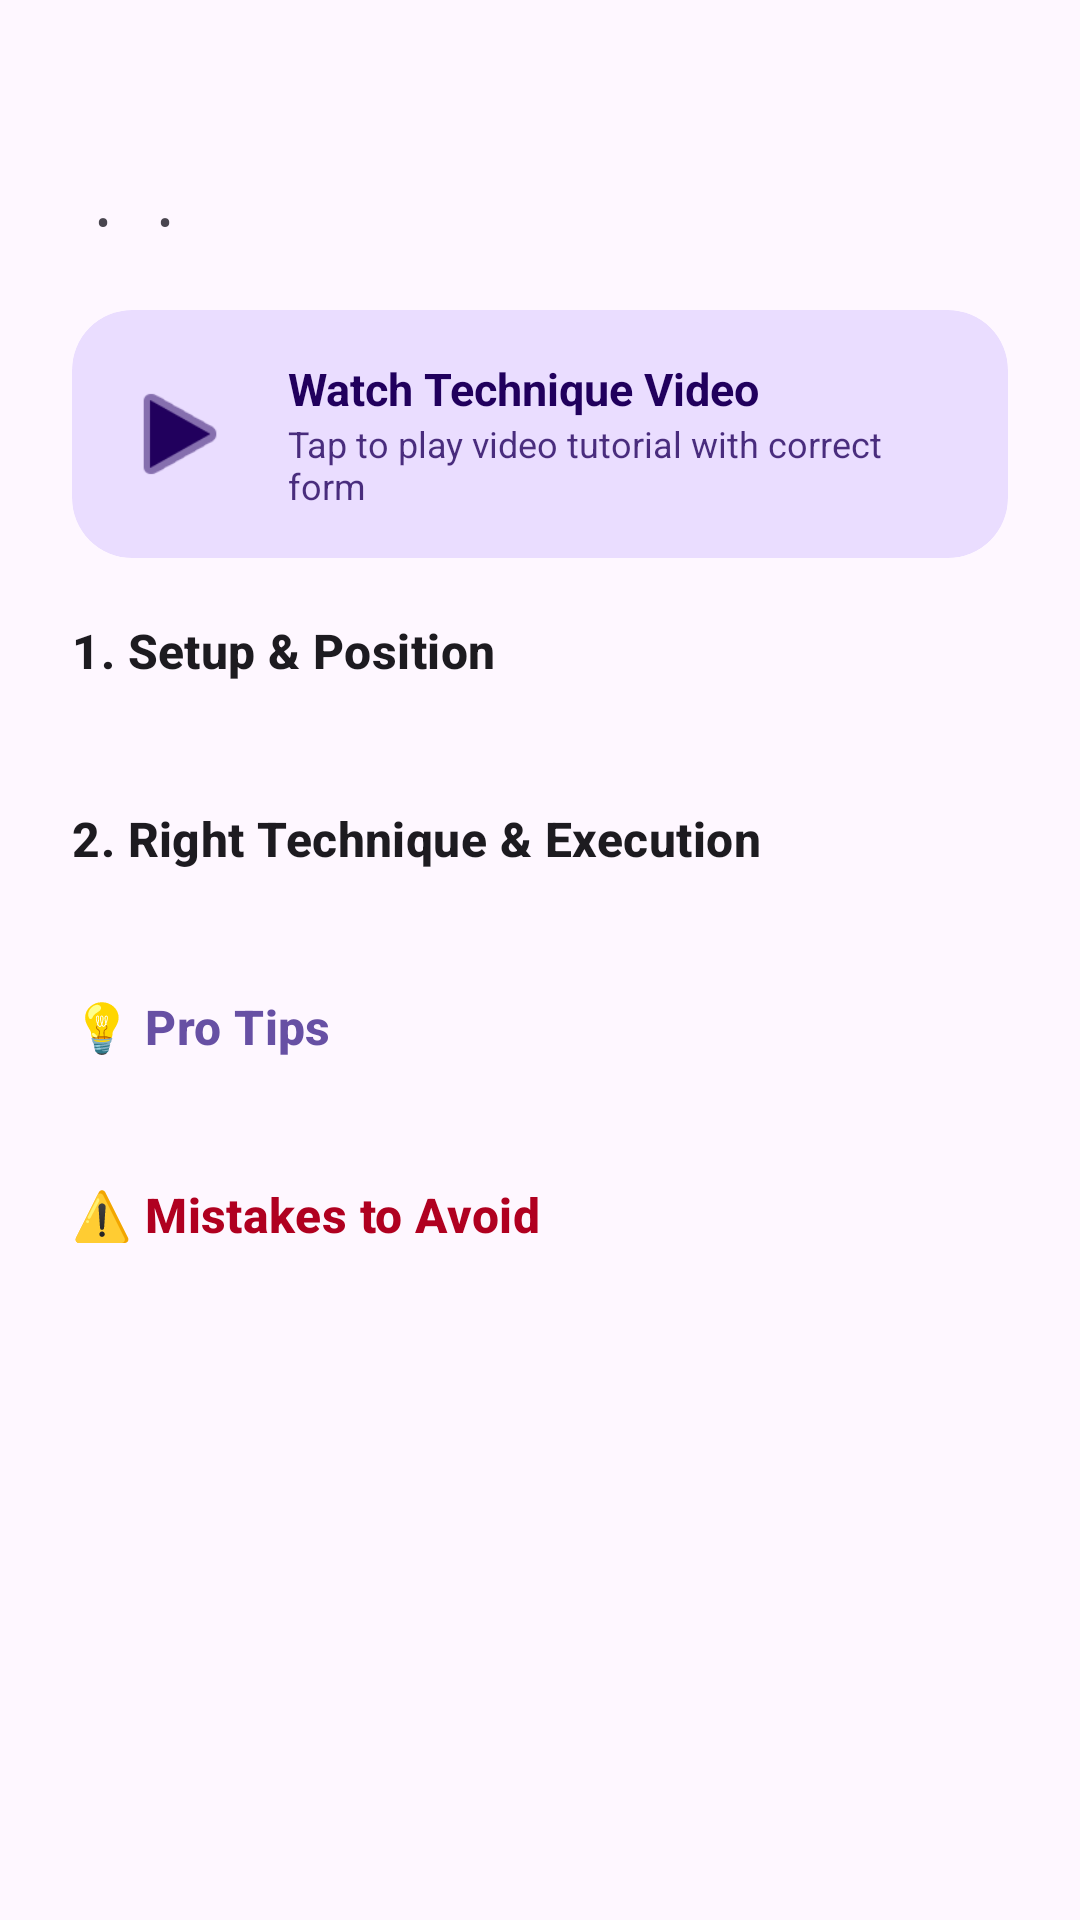

Layout XML and referenced resources for this Android screen:
<!-- AndroidManifest.xml: application theme Theme.GymLog -->
<!-- res/layout/dialog_exercise_guide_detail.xml -->
<?xml version="1.0" encoding="utf-8"?>
<androidx.core.widget.NestedScrollView xmlns:android="http://schemas.android.com/apk/res/android"
    xmlns:app="http://schemas.android.com/apk/res-auto"
    xmlns:tools="http://schemas.android.com/tools"
    android:layout_width="match_parent"
    android:layout_height="wrap_content"
    android:padding="24dp">

    <LinearLayout
        android:layout_width="match_parent"
        android:layout_height="wrap_content"
        android:orientation="vertical">

        
        <TextView
            android:id="@+id/tvDetailName"
            android:layout_width="match_parent"
            android:layout_height="wrap_content"
            android:textAppearance="?attr/textAppearanceHeadlineSmall"
            android:textStyle="bold"
            tools:text="Barbell Bench Press" />

        <LinearLayout
            android:layout_width="match_parent"
            android:layout_height="wrap_content"
            android:layout_marginTop="8dp"
            android:gravity="center_vertical"
            android:orientation="horizontal">

            <TextView
                android:id="@+id/tvDetailMuscle"
                android:layout_width="wrap_content"
                android:layout_height="wrap_content"
                android:textColor="?attr/colorPrimary"
                android:textSize="14sp"
                android:textStyle="bold"
                tools:text="Chest" />

            <TextView
                android:layout_width="wrap_content"
                android:layout_height="wrap_content"
                android:layout_marginHorizontal="8dp"
                android:text="•"
                android:textColor="?attr/colorOnSurfaceVariant" />

            <TextView
                android:id="@+id/tvDetailEquipment"
                android:layout_width="wrap_content"
                android:layout_height="wrap_content"
                android:textColor="?attr/colorOnSurfaceVariant"
                android:textSize="14sp"
                tools:text="Barbell &amp; Bench" />

            <TextView
                android:layout_width="wrap_content"
                android:layout_height="wrap_content"
                android:layout_marginHorizontal="8dp"
                android:text="•"
                android:textColor="?attr/colorOnSurfaceVariant" />

            <TextView
                android:id="@+id/tvDetailDifficulty"
                android:layout_width="wrap_content"
                android:layout_height="wrap_content"
                android:textColor="?attr/colorSecondary"
                android:textSize="14sp"
                android:textStyle="bold"
                tools:text="Intermediate" />
        </LinearLayout>

        
        <com.google.android.material.card.MaterialCardView
            android:id="@+id/cardVideoBanner"
            android:layout_width="match_parent"
            android:layout_height="wrap_content"
            android:layout_marginTop="20dp"
            app:cardBackgroundColor="?attr/colorPrimaryContainer"
            app:cardCornerRadius="20dp"
            app:cardElevation="0dp"
            app:strokeWidth="0dp">

            <LinearLayout
                android:layout_width="match_parent"
                android:layout_height="wrap_content"
                android:gravity="center_vertical"
                android:orientation="horizontal"
                android:padding="16dp">

                <ImageView
                    android:layout_width="40dp"
                    android:layout_height="40dp"
                    android:src="@android:drawable/ic_media_play"
                    app:tint="?attr/colorOnPrimaryContainer" />

                <LinearLayout
                    android:layout_width="0dp"
                    android:layout_height="wrap_content"
                    android:layout_marginStart="16dp"
                    android:layout_weight="1"
                    android:orientation="vertical">

                    <TextView
                        android:layout_width="wrap_content"
                        android:layout_height="wrap_content"
                        android:text="Watch Technique Video"
                        android:textColor="?attr/colorOnPrimaryContainer"
                        android:textSize="15sp"
                        android:textStyle="bold" />

                    <TextView
                        android:layout_width="wrap_content"
                        android:layout_height="wrap_content"
                        android:alpha="0.8"
                        android:text="Tap to play video tutorial with correct form"
                        android:textColor="?attr/colorOnPrimaryContainer"
                        android:textSize="12sp" />
                </LinearLayout>
            </LinearLayout>
        </com.google.android.material.card.MaterialCardView>

        
        <TextView
            android:layout_width="match_parent"
            android:layout_height="wrap_content"
            android:layout_marginTop="20dp"
            android:text="1. Setup &amp; Position"
            android:textAppearance="?attr/textAppearanceTitleMedium"
            android:textStyle="bold" />

        <TextView
            android:id="@+id/tvSetupText"
            android:layout_width="match_parent"
            android:layout_height="wrap_content"
            android:layout_marginTop="6dp"
            android:alpha="0.9"
            android:textAppearance="?attr/textAppearanceBodyMedium"
            tools:text="Lie flat on bench with feet firm on floor..." />

        
        <TextView
            android:layout_width="match_parent"
            android:layout_height="wrap_content"
            android:layout_marginTop="16dp"
            android:text="2. Right Technique &amp; Execution"
            android:textAppearance="?attr/textAppearanceTitleMedium"
            android:textStyle="bold" />

        <TextView
            android:id="@+id/tvExecutionText"
            android:layout_width="match_parent"
            android:layout_height="wrap_content"
            android:layout_marginTop="6dp"
            android:alpha="0.9"
            android:textAppearance="?attr/textAppearanceBodyMedium"
            tools:text="Unrack the bar and lower it in a controlled arc..." />

        
        <TextView
            android:layout_width="match_parent"
            android:layout_height="wrap_content"
            android:layout_marginTop="16dp"
            android:text="💡 Pro Tips"
            android:textAppearance="?attr/textAppearanceTitleMedium"
            android:textColor="?attr/colorPrimary"
            android:textStyle="bold" />

        <TextView
            android:id="@+id/tvProTipsText"
            android:layout_width="match_parent"
            android:layout_height="wrap_content"
            android:layout_marginTop="6dp"
            android:alpha="0.9"
            android:textAppearance="?attr/textAppearanceBodyMedium"
            tools:text="Keep elbows tucked at 45 degrees relative to your torso..." />

        
        <TextView
            android:layout_width="match_parent"
            android:layout_height="wrap_content"
            android:layout_marginTop="16dp"
            android:text="⚠️ Mistakes to Avoid"
            android:textAppearance="?attr/textAppearanceTitleMedium"
            android:textColor="@color/error_red"
            android:textStyle="bold" />

        <TextView
            android:id="@+id/tvMistakesText"
            android:layout_width="match_parent"
            android:layout_height="wrap_content"
            android:layout_marginTop="6dp"
            android:alpha="0.9"
            android:textAppearance="?attr/textAppearanceBodyMedium"
            tools:text="Flaring elbows 90 degrees out, bouncing the bar..." />

    </LinearLayout>

</androidx.core.widget.NestedScrollView>
<!-- resources referenced by this layout -->
<resources>
  <color name="error_red">#B00020</color>
  <style name="Theme.GymLog" parent="Theme.Material3.DayNight.NoActionBar">
          <item name="colorPrimary">@color/primary_light</item>
          <item name="colorOnPrimary">#FFFFFF</item>
          <item name="colorPrimaryContainer">#E8DEF8</item>
          <item name="colorOnPrimaryContainer">#1D192B</item>
  
          <item name="colorSecondary">#625B71</item>
          <item name="colorOnSecondary">#FFFFFF</item>
          <item name="colorSecondaryContainer">#E8DEF8</item>
          <item name="colorOnSecondaryContainer">#1D192B</item>
  
          <item name="colorTertiary">#7D5260</item>
          <item name="colorOnTertiary">#FFFFFF</item>
  
          <item name="android:windowBackground">@color/background_light</item>
          <item name="colorSurface">@color/surface_light</item>
          <item name="colorSurfaceVariant">#F3EFFA</item>
          <item name="colorOnSurface">@color/text_primary_light</item>
          <item name="colorOnSurfaceVariant">@color/text_secondary_light</item>
          <item name="colorOutline">@color/card_stroke_color</item>
          <item name="colorOutlineVariant">@color/divider_color</item>
      </style>
  <color name="primary_light">#3F51B5</color>
  <color name="background_light">#F8F9FA</color>
  <color name="surface_light">#FFFFFF</color>
  <color name="text_primary_light">#1C1B1F</color>
  <color name="text_secondary_light">#49454F</color>
  <color name="card_stroke_color">#E0E0E0</color>
  <color name="divider_color">#1F000000</color>
</resources>
